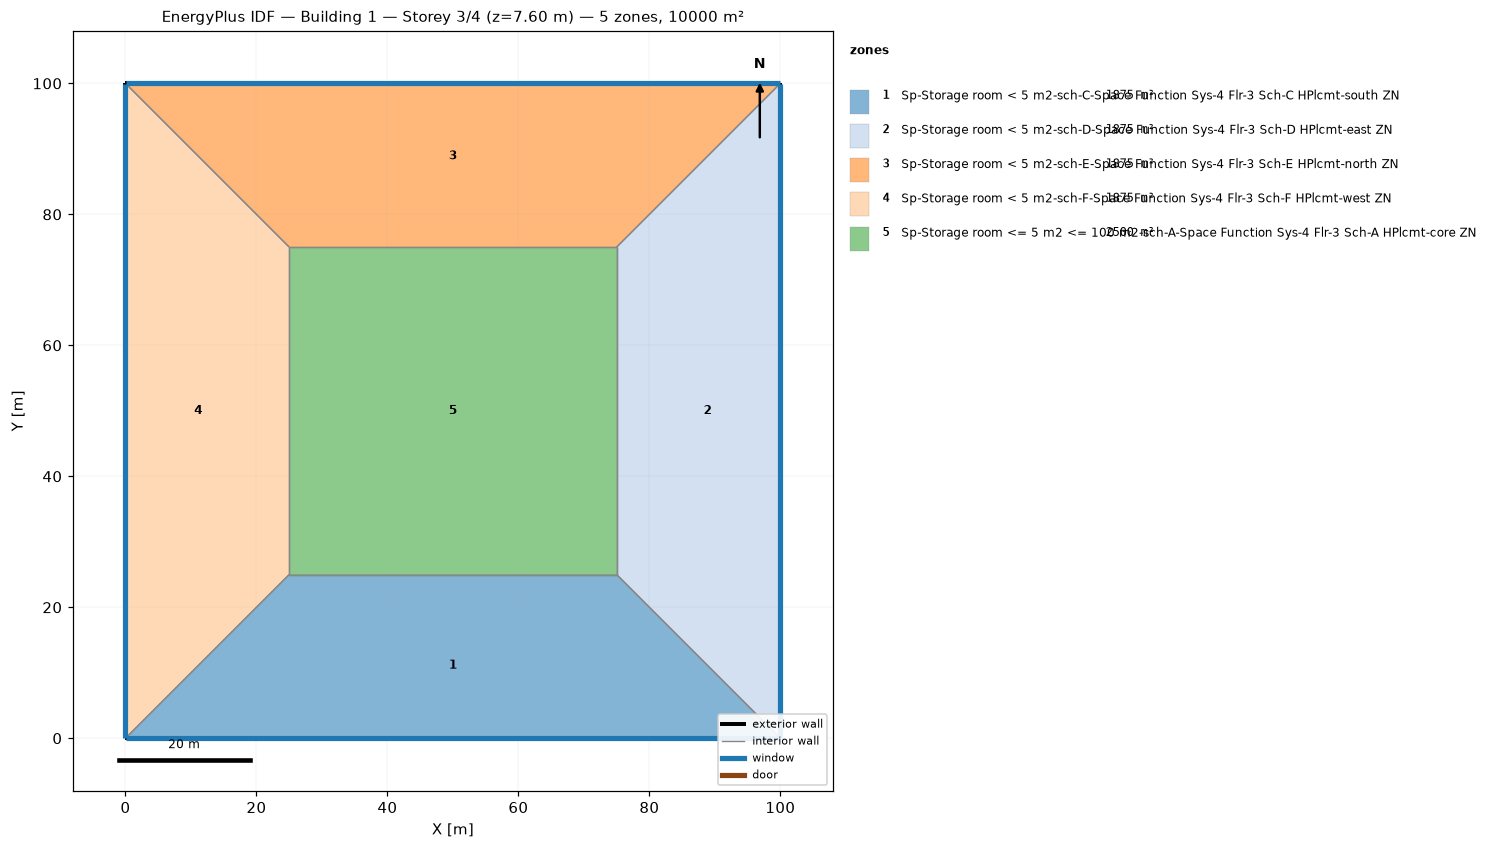
=== STOREY PLAN SPEC (per zone: floor XY polygon, exterior-wall plan segments, windows/doors) ===
zone 1: Sp-Storage room < 5 m2-sch-C-Space Function Sys-4 Flr-3 Sch-C HPlcmt-south ZN  (1875.0 m²)
  floor: (100.00, 0.00) (0.00, 0.00) (25.00, 25.00) (75.00, 25.00)
  exterior wall: (0.00, 0.00) – (100.00, 0.00)  [100.0 m]
    window: (0.03, 0.00) – (99.97, 0.00)  [95.0 m²]
  interior walls: 3
zone 2: Sp-Storage room < 5 m2-sch-D-Space Function Sys-4 Flr-3 Sch-D HPlcmt-east ZN  (1875.0 m²)
  floor: (100.00, 100.00) (100.00, 0.00) (75.00, 25.00) (75.00, 75.00)
  exterior wall: (100.00, 0.00) – (100.00, 100.00)  [100.0 m]
    window: (100.00, 0.03) – (100.00, 99.97)  [95.0 m²]
  interior walls: 3
zone 3: Sp-Storage room < 5 m2-sch-E-Space Function Sys-4 Flr-3 Sch-E HPlcmt-north ZN  (1875.0 m²)
  floor: (0.00, 100.00) (100.00, 100.00) (75.00, 75.00) (25.00, 75.00)
  exterior wall: (100.00, 100.00) – (0.00, 100.00)  [100.0 m]
    window: (99.97, 100.00) – (0.03, 100.00)  [95.0 m²]
  interior walls: 3
zone 4: Sp-Storage room < 5 m2-sch-F-Space Function Sys-4 Flr-3 Sch-F HPlcmt-west ZN  (1875.0 m²)
  floor: (0.00, 0.00) (0.00, 100.00) (25.00, 75.00) (25.00, 25.00)
  exterior wall: (0.00, 100.00) – (0.00, 0.00)  [100.0 m]
    window: (0.00, 99.97) – (0.00, 0.03)  [95.0 m²]
  interior walls: 3
zone 5: Sp-Storage room <= 5 m2 <= 100 m2-sch-A-Space Function Sys-4 Flr-3 Sch-A HPlcmt-core ZN  (2500.0 m²)
  floor: (25.00, 25.00) (25.00, 75.00) (75.00, 75.00) (75.00, 25.00)
  interior walls: 4

=== DERIVED (storey summary) ===
Building: Building 1
Storey: 3 of 4  (floor level z = 7.60 m)
Storey gross floor area: 10000.0 m²
Zones on this storey: 5
  - Sp-Storage room < 5 m2-sch-C-Space Function Sys-4 Flr-3 Sch-C HPlcmt-south ZN: floor 1875.0 m²; exterior wall 100.0 m (380.0 m²); 1 window(s) 95.0 m²; WWR 25.0%
  - Sp-Storage room < 5 m2-sch-D-Space Function Sys-4 Flr-3 Sch-D HPlcmt-east ZN: floor 1875.0 m²; exterior wall 100.0 m (380.0 m²); 1 window(s) 95.0 m²; WWR 25.0%
  - Sp-Storage room < 5 m2-sch-E-Space Function Sys-4 Flr-3 Sch-E HPlcmt-north ZN: floor 1875.0 m²; exterior wall 100.0 m (380.0 m²); 1 window(s) 95.0 m²; WWR 25.0%
  - Sp-Storage room < 5 m2-sch-F-Space Function Sys-4 Flr-3 Sch-F HPlcmt-west ZN: floor 1875.0 m²; exterior wall 100.0 m (380.0 m²); 1 window(s) 95.0 m²; WWR 25.0%
  - Sp-Storage room <= 5 m2 <= 100 m2-sch-A-Space Function Sys-4 Flr-3 Sch-A HPlcmt-core ZN: floor 2500.0 m²
Zone adjacency (shared interzone walls):
  - Sp-Storage room < 5 m2-sch-C-Space Function Sys-4 Flr-3 Sch-C HPlcmt-south ZN ↔ Sp-Storage room < 5 m2-sch-D-Space Function Sys-4 Flr-3 Sch-D HPlcmt-east ZN
  - Sp-Storage room < 5 m2-sch-C-Space Function Sys-4 Flr-3 Sch-C HPlcmt-south ZN ↔ Sp-Storage room < 5 m2-sch-F-Space Function Sys-4 Flr-3 Sch-F HPlcmt-west ZN
  - Sp-Storage room < 5 m2-sch-C-Space Function Sys-4 Flr-3 Sch-C HPlcmt-south ZN ↔ Sp-Storage room <= 5 m2 <= 100 m2-sch-A-Space Function Sys-4 Flr-3 Sch-A HPlcmt-core ZN
  - Sp-Storage room < 5 m2-sch-D-Space Function Sys-4 Flr-3 Sch-D HPlcmt-east ZN ↔ Sp-Storage room < 5 m2-sch-E-Space Function Sys-4 Flr-3 Sch-E HPlcmt-north ZN
  - Sp-Storage room < 5 m2-sch-D-Space Function Sys-4 Flr-3 Sch-D HPlcmt-east ZN ↔ Sp-Storage room <= 5 m2 <= 100 m2-sch-A-Space Function Sys-4 Flr-3 Sch-A HPlcmt-core ZN
  - Sp-Storage room < 5 m2-sch-E-Space Function Sys-4 Flr-3 Sch-E HPlcmt-north ZN ↔ Sp-Storage room < 5 m2-sch-F-Space Function Sys-4 Flr-3 Sch-F HPlcmt-west ZN
  - Sp-Storage room < 5 m2-sch-E-Space Function Sys-4 Flr-3 Sch-E HPlcmt-north ZN ↔ Sp-Storage room <= 5 m2 <= 100 m2-sch-A-Space Function Sys-4 Flr-3 Sch-A HPlcmt-core ZN
  - Sp-Storage room < 5 m2-sch-F-Space Function Sys-4 Flr-3 Sch-F HPlcmt-west ZN ↔ Sp-Storage room <= 5 m2 <= 100 m2-sch-A-Space Function Sys-4 Flr-3 Sch-A HPlcmt-core ZN